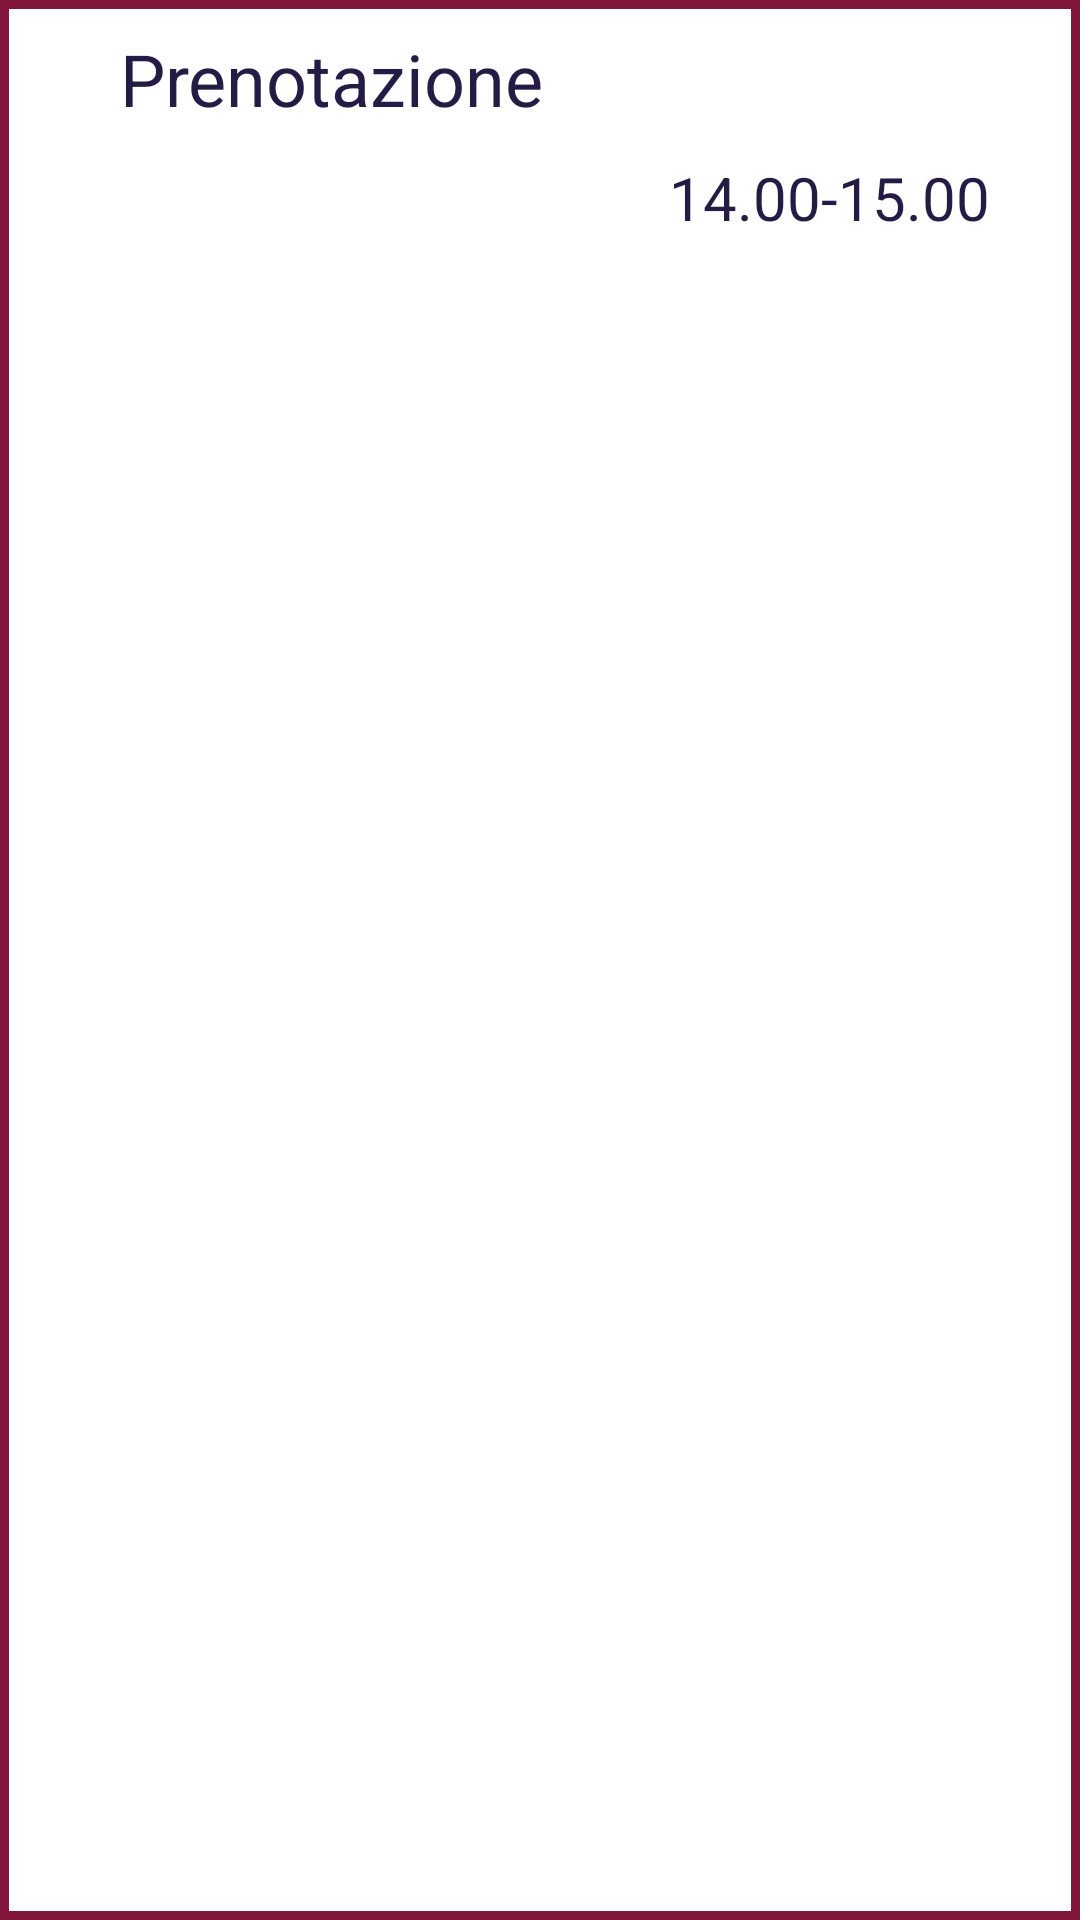

Here is an Android app screen rendered from its layout file. Give the layout XML and the strings, colors and styles it references.
<!-- AndroidManifest.xml: application theme Theme.MaterialComponents.Light.NoActionBar -->
<!-- res/layout/layout_booking_aula.xml -->
<?xml version="1.0" encoding="utf-8"?>

<com.google.android.material.card.MaterialCardView xmlns:android="http://schemas.android.com/apk/res/android"
    android:layout_width="match_parent"
    android:layout_height="wrap_content"
    xmlns:app="http://schemas.android.com/apk/res-auto"
    android:id="@+id/card_view"
    android:layout_marginLeft="18dp"
    android:layout_marginRight="18dp"
    android:layout_marginTop="3dp"
    app:cardBackgroundColor="@color/white"
    app:strokeColor="@color/red_palette"
    app:strokeWidth="3dp"
    app:cardCornerRadius="0dp"
    app:contentPadding="5dp">

    <RelativeLayout
        android:layout_width="match_parent"
        android:layout_height="wrap_content">

        <TextView
            android:id="@+id/tipo_booking"
            android:layout_width="wrap_content"
            android:layout_height="wrap_content"
            android:textSize="24dp"
            android:textColor="@color/blue_palette"
            android:text="Prenotazione"
            android:padding="5dp"
            android:layout_marginLeft="30dp"
             />

        <TextView
            android:id="@+id/orario_booking"
            android:layout_width="wrap_content"
            android:layout_height="wrap_content"
            android:layout_below="@id/tipo_booking"
            android:layout_alignParentEnd="true"
            android:layout_marginEnd="20dp"
            android:padding="5dp"
            android:text="14.00-15.00"
            android:textColor="@color/blue_palette"
            android:textSize="20dp" />

    </RelativeLayout>

</com.google.android.material.card.MaterialCardView>
<!-- resources referenced by this layout -->
<resources>
  <color name="blue_palette">#241C44</color>
  <color name="red_palette">#82173E</color>
  <color name="white">#FFFFFFFF</color>
</resources>
